81-way image classification set "images" from GitHub (alu82/setsolver-card-classifier); label vocabulary: 1 red square solid, 1 red square empty, 1 red square dashed, 1 red oval solid, 1 red oval empty, 1 red oval dashed, 1 red wave solid, 1 red wave empty, 1 red wave dashed, 1 green square solid, 1 green square empty, 1 green square dashed, 1 green oval solid, 1 green oval empty, 1 green oval dashed, 1 green wave solid, 1 green wave empty, 1 green wave dashed, 1 purple square solid, 1 purple square empty, 1 purple square dashed, 1 purple oval solid, 1 purple oval empty, 1 purple oval dashed, 1 purple wave solid, 1 purple wave empty, 1 purple wave dashed, 2 red square solid, 2 red square empty, 2 red square dashed, 2 red oval solid, 2 red oval empty, 2 red oval dashed, 2 red wave solid, 2 red wave empty, 2 red wave dashed, 2 green square solid, 2 green square empty, 2 green square dashed, 2 green oval solid, 2 green oval empty, 2 green oval dashed, 2 green wave solid, 2 green wave empty, 2 green wave dashed, 2 purple square solid, 2 purple square empty, 2 purple square dashed, 2 purple oval solid, 2 purple oval empty, 2 purple oval dashed, 2 purple wave solid, 2 purple wave empty, 2 purple wave dashed, 3 red square solid, 3 red square empty, 3 red square dashed, 3 red oval solid, 3 red oval empty, 3 red oval dashed, 3 red wave solid, 3 red wave empty, 3 red wave dashed, 3 green square solid, 3 green square empty, 3 green square dashed, 3 green oval solid, 3 green oval empty, 3 green oval dashed, 3 green wave solid, 3 green wave empty, 3 green wave dashed, 3 purple square solid, 3 purple square empty, 3 purple square dashed, 3 purple oval solid, 3 purple oval empty, 3 purple oval dashed, 3 purple wave solid, 3 purple wave empty, 3 purple wave dashed.

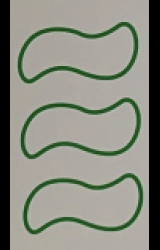
Label: 3 green wave empty

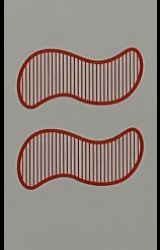
Label: 2 red wave dashed

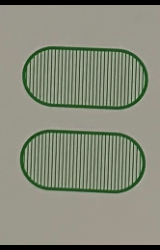
Label: 2 green oval dashed

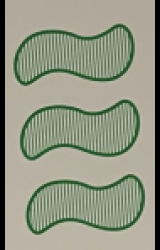
Label: 3 green wave dashed

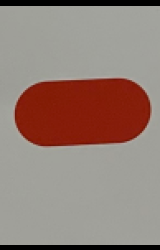
Label: 1 red oval solid

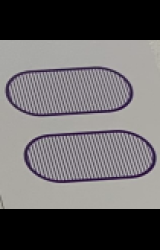
Label: 2 purple oval dashed
